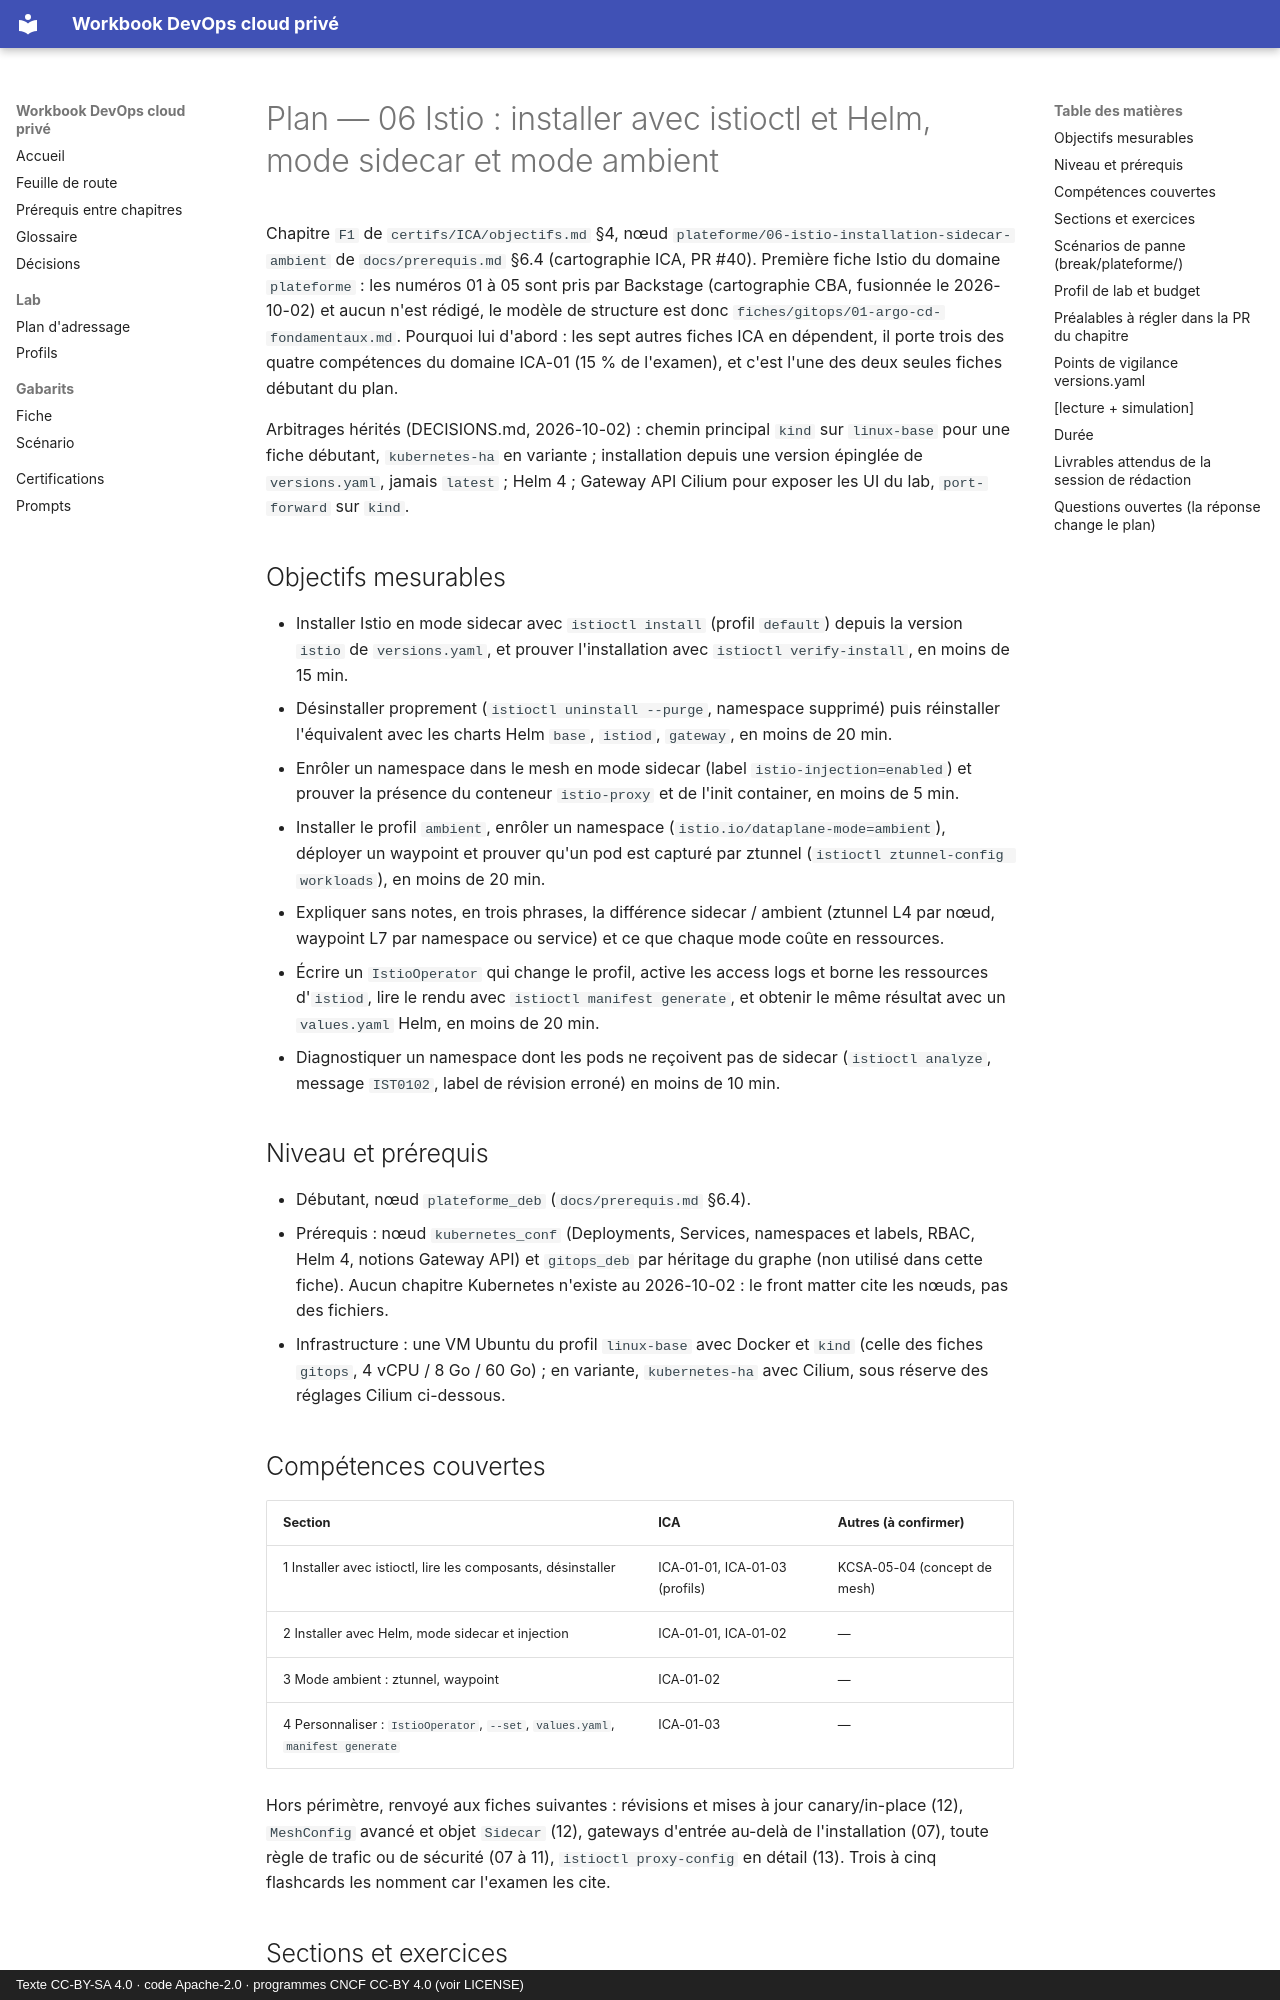

repository: cemah2/WorkbookDevops · page: plans/plateforme-06-istio-installation-sidecar-ambient/index.html · generator: mkdocs · copyright: Texte CC-BY-SA 4.0 · code Apache-2.0 · programmes CNCF CC-BY 4.0 (voir LICENSE)

---
chapitre: "fiches/plateforme/06-istio-installation-sidecar-ambient.md"
domaine: "plateforme"
niveau: "débutant"
statut: "proposé le 2026-10-02 — en attente de validation (prompts/02), questions ouvertes en fin de plan"
duree_estimee: "6 h"
profil_lab: "linux-base (kind sur une VM) ; variante kubernetes-ha"
versions: "istio, helm, kind, kubernetes"
certifications:
  - "ICA-01-01"
  - "ICA-01-02"
  - "ICA-01-03"
  - "KCSA-05-04 (à confirmer par la cartographie KCSA)"
---

# Plan — 06 Istio : installer avec istioctl et Helm, mode sidecar et mode ambient

Chapitre `F1` de `certifs/ICA/objectifs.md` §4, nœud `plateforme/06-istio-installation-sidecar-ambient` de
`docs/prerequis.md` §6.4 (cartographie ICA, PR #40). Première fiche Istio du domaine `plateforme` : les numéros 01 à 05
sont pris par Backstage (cartographie CBA, fusionnée le 2026-10-02) et aucun n'est rédigé, le modèle de structure est
donc `fiches/gitops/01-argo-cd-fondamentaux.md`.
Pourquoi lui d'abord : les sept autres fiches ICA en dépendent, il porte trois des quatre compétences du domaine
ICA-01 (15 % de l'examen), et c'est l'une des deux seules fiches débutant du plan.

Arbitrages hérités (DECISIONS.md, 2026-10-02) : chemin principal `kind` sur `linux-base` pour une fiche débutant,
`kubernetes-ha` en variante ; installation depuis une version épinglée de `versions.yaml`, jamais `latest` ; Helm 4 ;
Gateway API Cilium pour exposer les UI du lab, `port-forward` sur `kind`.

## Objectifs mesurables

- Installer Istio en mode sidecar avec `istioctl install` (profil `default`) depuis la version `istio` de `versions.yaml`,
  et prouver l'installation avec `istioctl verify-install`, en moins de 15 min.
- Désinstaller proprement (`istioctl uninstall --purge`, namespace supprimé) puis réinstaller l'équivalent avec les charts
  Helm `base`, `istiod`, `gateway`, en moins de 20 min.
- Enrôler un namespace dans le mesh en mode sidecar (label `istio-injection=enabled`) et prouver la présence du conteneur
  `istio-proxy` et de l'init container, en moins de 5 min.
- Installer le profil `ambient`, enrôler un namespace (`istio.io/dataplane-mode=ambient`), déployer un waypoint et prouver
  qu'un pod est capturé par ztunnel (`istioctl ztunnel-config workloads`), en moins de 20 min.
- Expliquer sans notes, en trois phrases, la différence sidecar / ambient (ztunnel L4 par nœud, waypoint L7 par namespace
  ou service) et ce que chaque mode coûte en ressources.
- Écrire un `IstioOperator` qui change le profil, active les access logs et borne les ressources d'`istiod`, lire le rendu
  avec `istioctl manifest generate`, et obtenir le même résultat avec un `values.yaml` Helm, en moins de 20 min.
- Diagnostiquer un namespace dont les pods ne reçoivent pas de sidecar (`istioctl analyze`, message `IST0102`, label de
  révision erroné) en moins de 10 min.

## Niveau et prérequis

- Débutant, nœud `plateforme_deb` (`docs/prerequis.md` §6.4).
- Prérequis : nœud `kubernetes_conf` (Deployments, Services, namespaces et labels, RBAC, Helm 4, notions Gateway API) et
  `gitops_deb` par héritage du graphe (non utilisé dans cette fiche). Aucun chapitre Kubernetes n'existe au 2026-10-02 :
  le front matter cite les nœuds, pas des fichiers.
- Infrastructure : une VM Ubuntu du profil `linux-base` avec Docker et `kind` (celle des fiches `gitops`, 4 vCPU / 8 Go /
  60 Go) ; en variante, `kubernetes-ha` avec Cilium, sous réserve des réglages Cilium ci-dessous.
